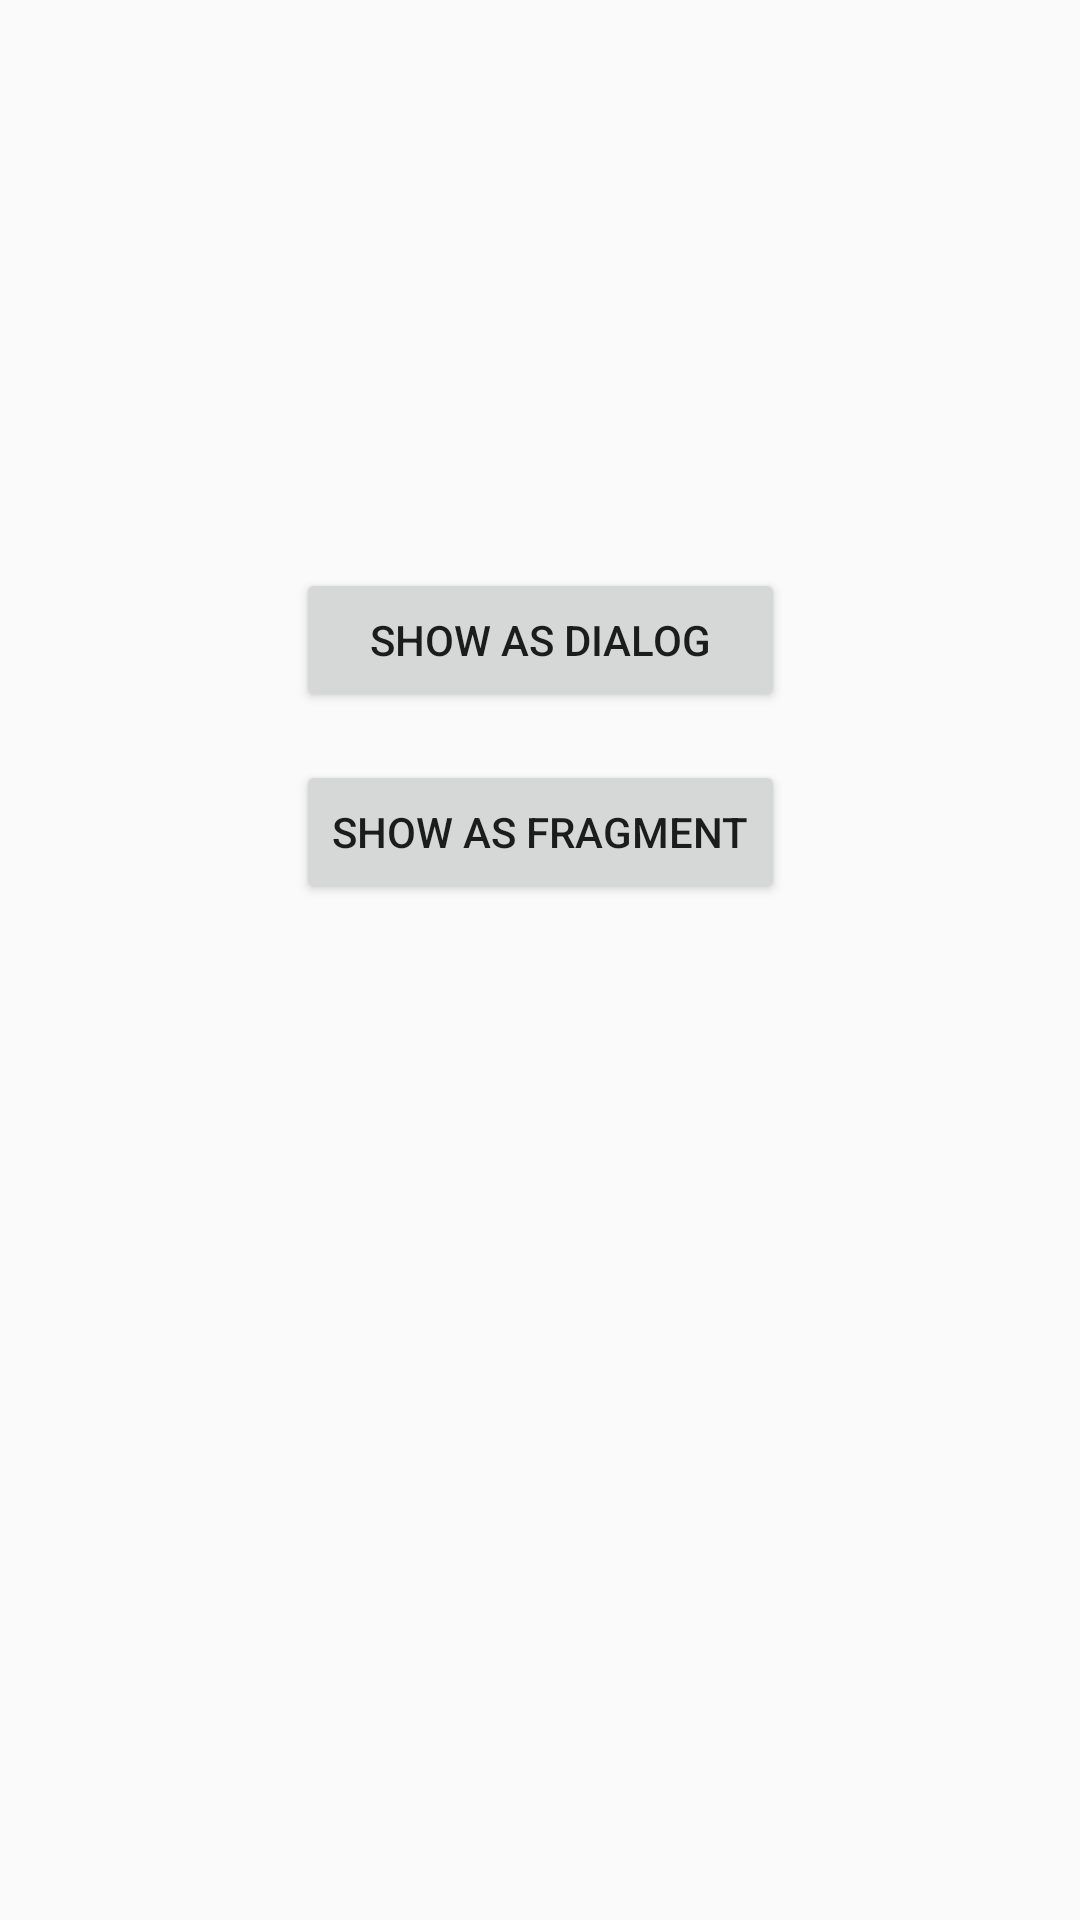

Android layout source for this screen:
<!-- AndroidManifest.xml: application theme AppTheme -->
<!-- res/layout/fragment_bottom_sheet_dialog.xml -->
<?xml version="1.0" encoding="utf-8"?>
<androidx.constraintlayout.widget.ConstraintLayout
    xmlns:android="http://schemas.android.com/apk/res/android"
    xmlns:app="http://schemas.android.com/apk/res-auto"
    android:id="@+id/container"
    android:layout_width="match_parent"
    android:layout_height="match_parent">

    <Button
        android:id="@+id/showDialog"
        android:layout_width="0dp"
        android:layout_height="wrap_content"
        android:text="@string/bottom_sheet_dialog_show_as_dialog"
        app:layout_constraintBottom_toBottomOf="parent"
        app:layout_constraintEnd_toEndOf="@+id/showDialogFragment"
        app:layout_constraintStart_toStartOf="@+id/showDialogFragment"
        app:layout_constraintTop_toTopOf="parent"
        app:layout_constraintVertical_bias="0.32" />

    <Button
        android:id="@+id/showDialogFragment"
        android:layout_width="wrap_content"
        android:layout_height="wrap_content"
        android:layout_marginTop="16dp"
        android:text="@string/bottom_sheet_dialog_show_as_fragment"
        app:layout_constraintEnd_toEndOf="parent"
        app:layout_constraintStart_toStartOf="parent"
        app:layout_constraintTop_toBottomOf="@+id/showDialog" />

</androidx.constraintlayout.widget.ConstraintLayout>
<!-- resources referenced by this layout -->
<resources>
  <string name="bottom_sheet_dialog_show_as_dialog">Show as dialog</string>
  <string name="bottom_sheet_dialog_show_as_fragment">Show as fragment</string>
  <style name="AppTheme" parent="Theme.Design.Light.NoActionBar">
          <item name="colorPrimary">@color/colorPrimary</item>
          <item name="colorPrimaryDark">@color/colorPrimaryDark</item>
          <item name="colorAccent">@color/colorAccent</item>
          <item name="colorOnSurface">@color/colorOnSurface</item>
          <item name="colorOnSecondary">@color/colorOnSecondary</item>
  
          <item name="android:windowDrawsSystemBarBackgrounds">true</item>
          <item name="android:windowTranslucentStatus">false</item>
          <item name="android:windowTranslucentNavigation">false</item>
          <item name="android:statusBarColor">@color/statusBar</item>
          <item name="android:navigationBarColor">@color/navigationBar</item>
  
          <item name="snackbarStyle">@style/AppWidget.Snackbar</item>
          <item name="floatingActionButtonStyle">@style/AppWidget.Fab</item>
      </style>
  <color name="colorPrimary">#008577</color>
  <color name="colorPrimaryDark">#00574B</color>
  <color name="colorAccent">#D81B60</color>
  <color name="colorOnSurface">#FFFFFF</color>
  <color name="statusBar">#33000000</color>
  <color name="navigationBar">#000000</color>
  <style name="AppWidget.Snackbar" parent="Widget.Design.Snackbar">
          <item name="android:layout_marginStart">16dp</item>
          <item name="android:layout_marginEnd">16dp</item>
      </style>
  <style name="AppWidget.Fab" parent="Widget.Design.FloatingActionButton">
          <item name="android:tint">@color/colorOnSecondary</item>
      </style>
</resources>
